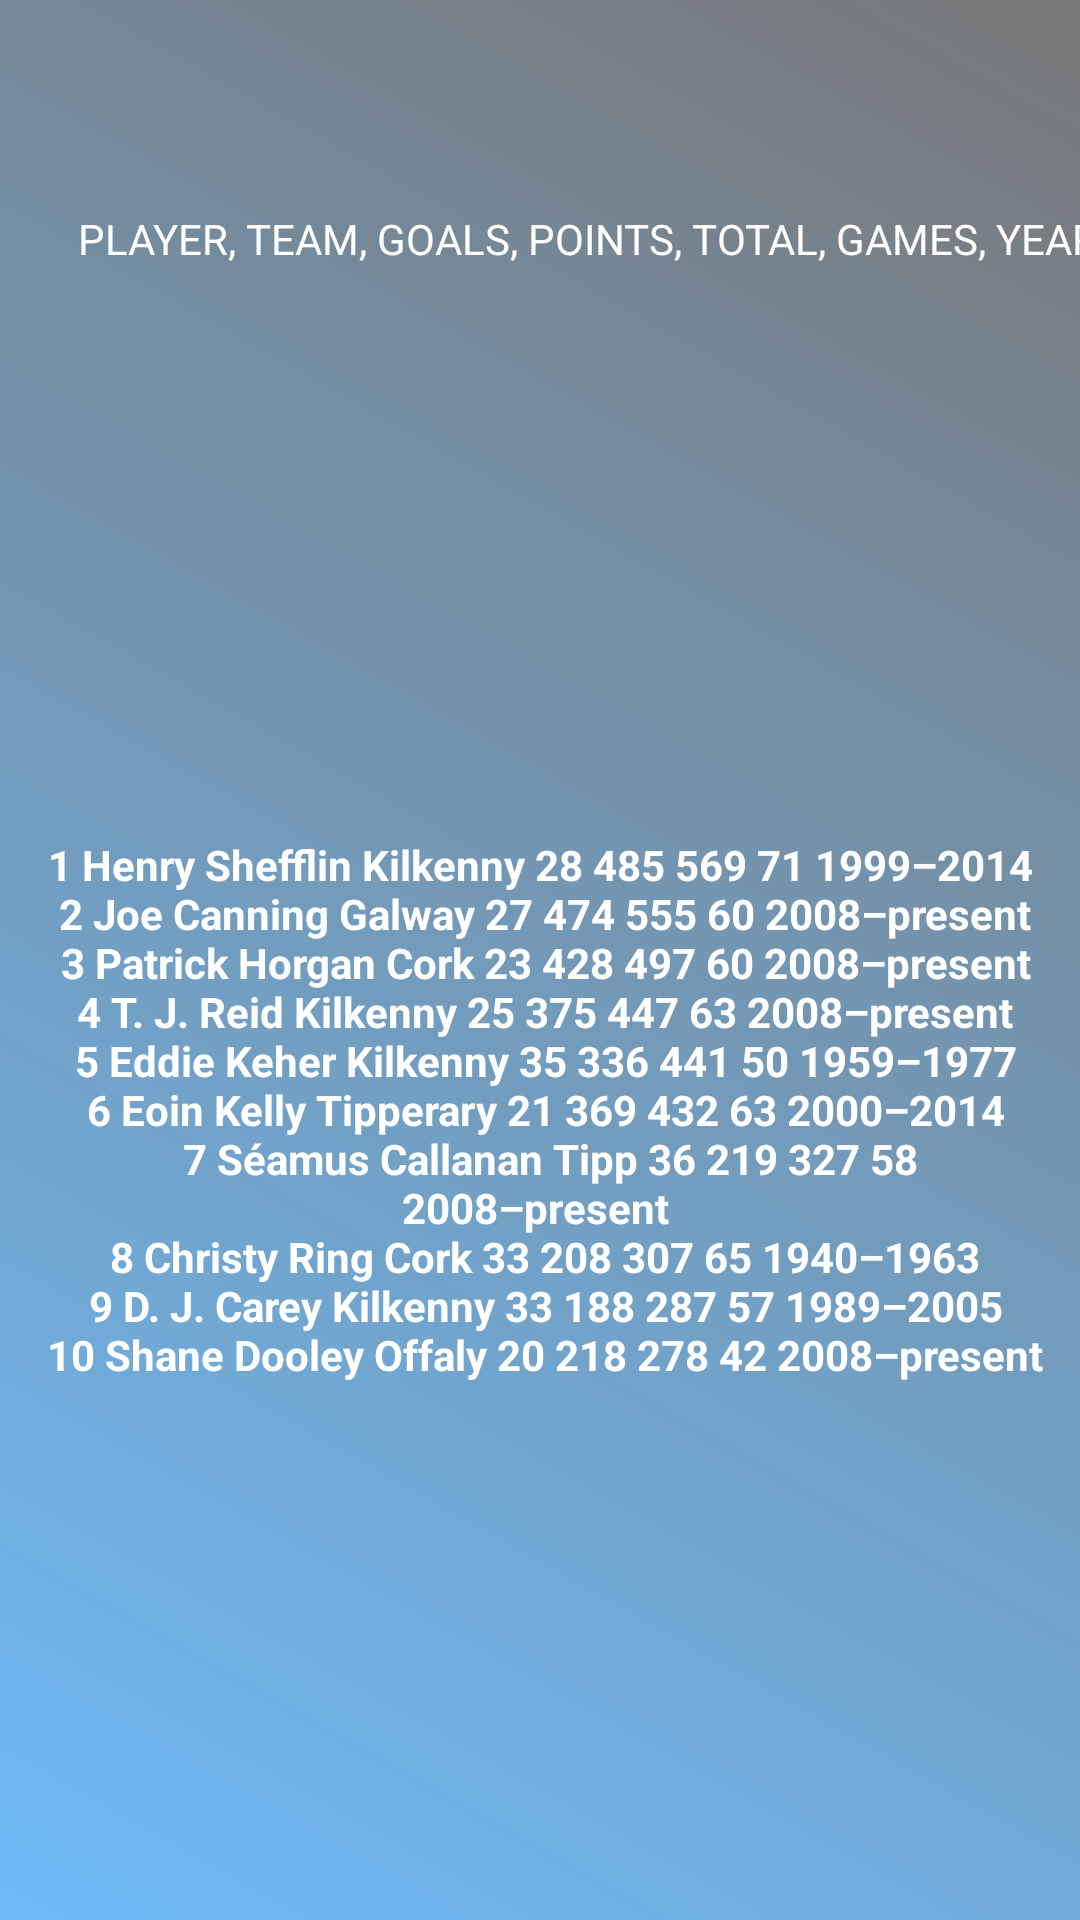

Android layout source for this screen:
<!-- AndroidManifest.xml: application theme AppTheme -->
<!-- res/layout/fragment_hurling.xml -->
<?xml version="1.0" encoding="utf-8"?>
<FrameLayout xmlns:android="http://schemas.android.com/apk/res/android"
    xmlns:app="http://schemas.android.com/apk/res-auto"
    xmlns:tools="http://schemas.android.com/tools"
    android:layout_width="wrap_content"
    android:layout_height="match_parent"

    android:background="@drawable/background_grad_two"
    tools:context="com.example.gaaquizapp.Fragments.HurlingFragment">


    <TextView
        android:id="@+id/textView"
        android:layout_width="400dp"
        android:layout_height="wrap_content"
        android:layout_marginTop="70dp"
        android:gravity="center"
        android:paddingLeft="5dp"
        android:paddingRight="5dp"

        android:text="@string/stats"
        android:textAlignment="center"
        android:textColor="#FFFFFF"
        android:textSize="14sp" />

    <TextView
        android:id="@+id/goalsTest"
        android:layout_width="match_parent"
        android:layout_height="match_parent"
        android:layout_marginTop="100dp"
        android:gravity="center"
        android:paddingLeft="10dp"

        android:paddingRight="10dp"
        android:text="@string/hurlingtop"
        android:textColor="#FFFFFF"
        android:textSize="14sp"
        android:textStyle="bold" />


</FrameLayout>
<!-- resources referenced by this layout -->
<resources>
  <!-- drawable background_grad_two (drawable-v24) -->
  <?xml version="1.0" encoding="utf-8"?>
  <shape xmlns:android="http://schemas.android.com/apk/res/android">
  
      <gradient
          android:startColor="@color/lightGray"
          android:endColor="@color/lightBlue"
          android:angle="225"
          />
  </shape>
  <string name="hurlingtop"> <br>
           1	Henry Shefflin Kilkenny 28	485	569	71	1999–2014
      </br>\n
          <br> 2	Joe Canning	Galway	27	474	555	60	2008–present
          </br>\n
                               <br> 3	Patrick Horgan	Cork	23	428	497	60	2008–present	</br>\n
                             <br>   4	T. J. Reid	Kilkenny	25	375	447	63	2008–present	</br>\n
                             <br>   5	Eddie Keher	Kilkenny	35	336	441	50	1959–1977	</br>\n
                             <br>   6	Eoin Kelly	Tipperary	21	369	432	63	2000–2014	</br>\n
                             <br>   7	Séamus Callanan	Tipp	36	219	327	58	2008–present	</br>\n
                             <br>   8	Christy Ring	Cork	33	208	307	65	1940–1963	</br>\n
                             <br>   9	D. J. Carey	Kilkenny	33	188	287	57	1989–2005	</br>\n
                             <br>  10	Shane Dooley	Offaly	20	218	278	42	2008–present	</br></string>
  <string name="stats">PLAYER, TEAM, GOALS, POINTS, TOTAL, GAMES, YEARS</string>
  <style name="AppTheme" parent="Theme.MaterialComponents.DayNight">
          
          <item name="colorPrimary">@color/colorPrimary</item>
          <item name="colorPrimaryVariant">@color/colorPrimaryVariant</item>
          <item name="colorSecondary">@color/colorSecondary</item>
          <item name="colorSecondaryVariant">@color/colorSecondaryVariant</item>
          <item name="android:textColor">@color/colorText</item>
          <item name="materialButtonStyle">@style/AppButton</item>
          <item name="android:fontFamily">sans-serif</item>
      </style>
  <color name="lightGray">#9C222222</color>
  <color name="lightBlue">#A62196F3</color>
  <color name="colorPrimary">#2196F3</color>
  <color name="colorPrimaryVariant">#5E26DA</color>
  <color name="colorSecondary">#4DB6AC</color>
  <color name="colorSecondaryVariant">#009688</color>
  <color name="colorText">#757575</color>
  <style name="AppButton" parent="Widget.MaterialComponents.Button">
          
          <item name="android:textColor">@color/colorWhite</item>
      </style>
  <color name="colorWhite">#FAFAFA</color>
</resources>
